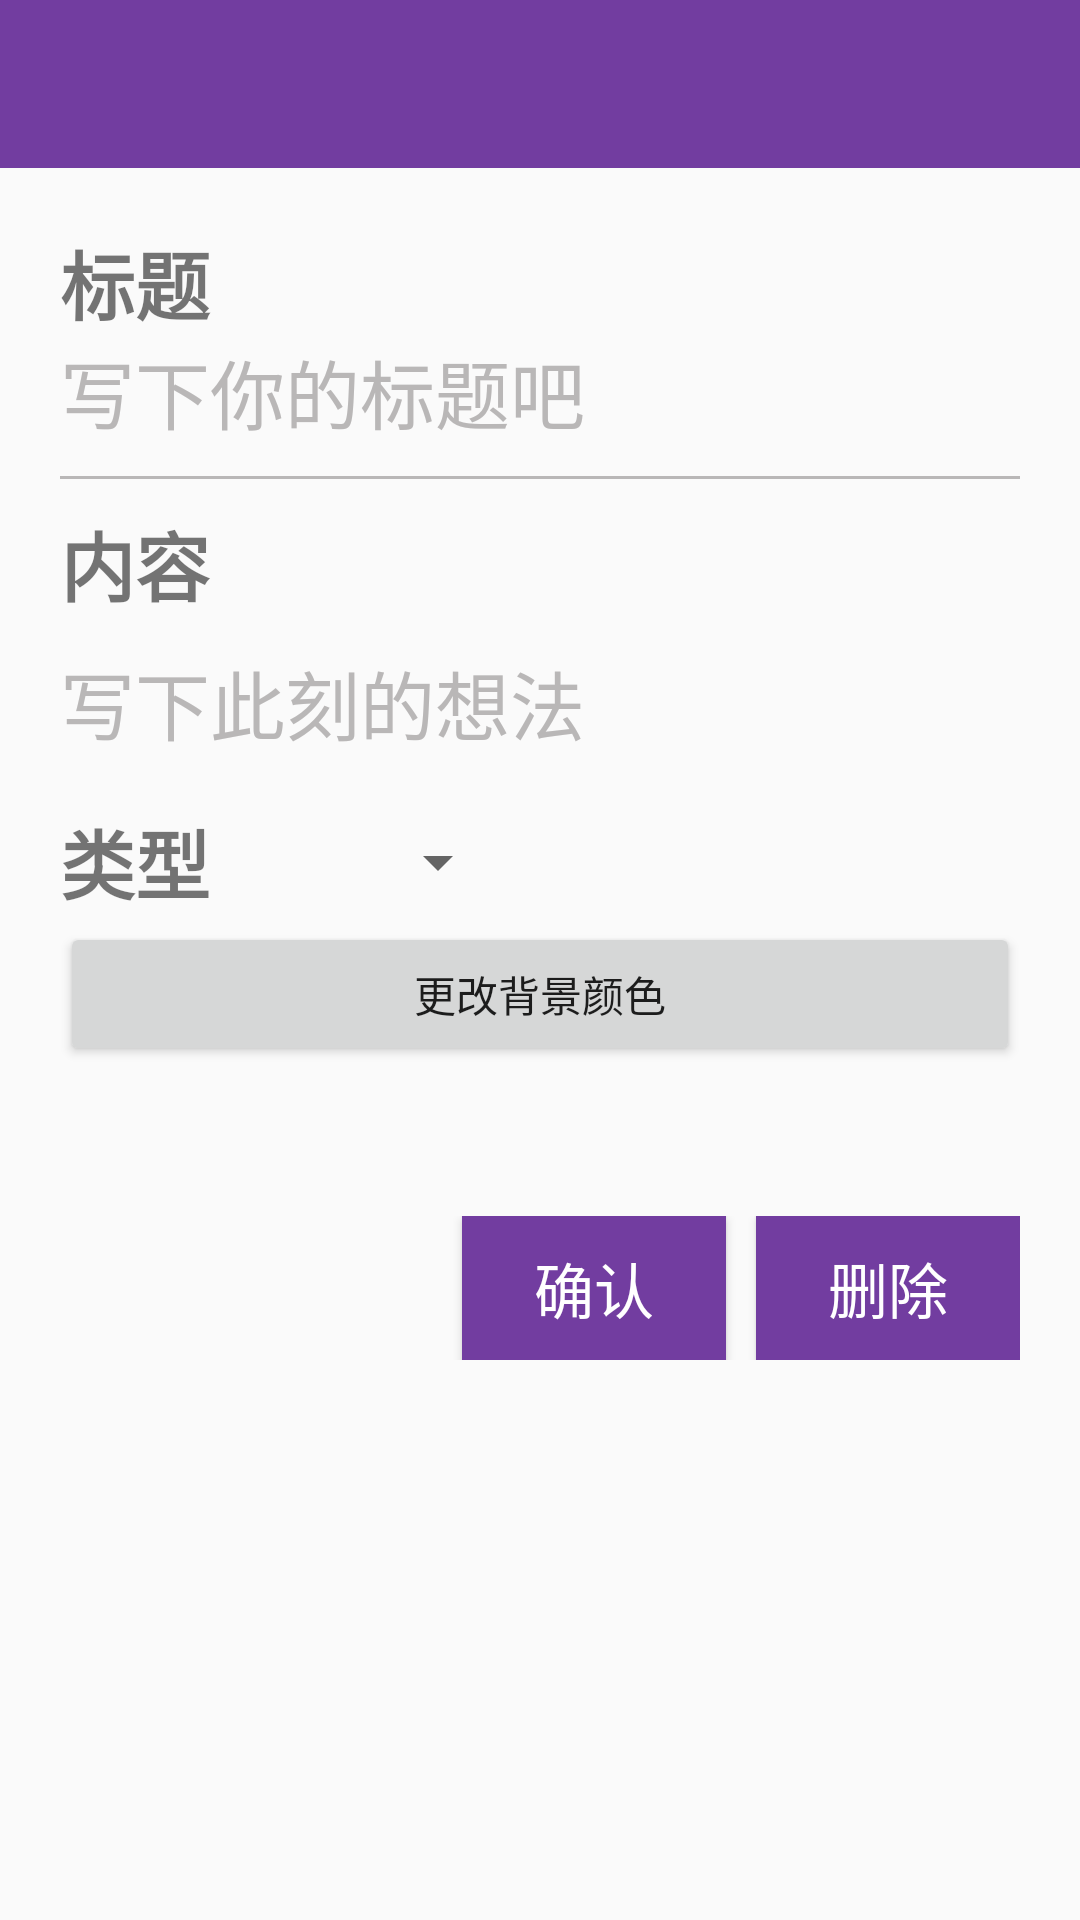

Here is an Android app screen rendered from its layout file. Give the layout XML and the strings, colors and styles it references.
<!-- AndroidManifest.xml: application theme AppTheme -->
<!-- res/layout/activity_note.xml -->
<?xml version="1.0" encoding="utf-8"?>
<LinearLayout
    xmlns:android="http://schemas.android.com/apk/res/android"
    xmlns:tools="http://schemas.android.com/tools"
    xmlns:app="http://schemas.android.com/apk/res-auto"
    android:layout_width="match_parent"
    android:layout_height="match_parent"
    android:orientation="vertical"
    >

    <android.support.v7.widget.Toolbar
        android:id="@+id/note_toolbar"
        android:layout_width="match_parent"
        android:layout_height="wrap_content"
        android:background="@color/main"
        android:title="@string/app_name"
        >

    </android.support.v7.widget.Toolbar>

    <LinearLayout
        android:layout_width="match_parent"
        android:layout_height="match_parent"
        android:orientation="vertical"
        android:padding="20dp"
        >

        <TextView
            android:layout_width="match_parent"
            android:layout_height="wrap_content"
            android:text="标题"
            android:textStyle="bold"
            android:textSize="25sp"/>
        <EditText
            android:layout_width="match_parent"
            android:layout_height="wrap_content"
            android:hint="写下你的标题吧"
            android:textColorHint="@color/gray"
            android:textSize="25sp"
            android:background="@null"
            android:id="@+id/title_edit_view"/>

        <View
            android:layout_width="match_parent"
            android:layout_height="1dp"
            android:layout_marginTop="10dp"
            android:id="@+id/view"
            android:background="@color/gray"
            android:layout_marginBottom="10dp">

        </View>

        <TextView
            android:layout_width="match_parent"
            android:layout_height="wrap_content"
            android:text="内容"
            android:textStyle="bold"
            android:textSize="25sp"/>
        <EditText
            android:layout_width="match_parent"
            android:layout_height="wrap_content"
            android:hint="写下此刻的想法"
            android:textColorHint="@color/gray"
            android:textSize="25sp"
            android:background="@null"
            android:layout_marginTop="10dp"
            android:id="@+id/content_edit_view"/>

        <LinearLayout
            android:layout_width="match_parent"
            android:layout_height="wrap_content"
            android:orientation="horizontal"
            android:gravity="center_vertical"
            android:layout_marginTop="15dp">

            <TextView
                android:layout_width="wrap_content"
                android:layout_height="wrap_content"
                android:text="类型"
                android:textSize="25sp"
                android:textStyle="bold"
                android:gravity="center"
                />

            <Spinner
                android:layout_width="100dp"
                android:layout_height="40dp"
                android:id="@+id/spinner"></Spinner>
        </LinearLayout>

        <Button
            android:layout_width="match_parent"
            android:layout_height="wrap_content"
            android:text="更改背景颜色"
            android:id="@+id/color_button"/>

        <LinearLayout
            android:layout_width="match_parent"
            android:layout_height="wrap_content"
            android:layout_gravity="right"
            android:gravity="right"
            android:layout_marginTop="50dp">
            <Button
                android:layout_width="wrap_content"
                android:layout_height="wrap_content"
                android:textColor="@color/white"
                android:text="确认"
                android:textSize="20sp"
                android:background="@color/main"
                android:id="@+id/ok_button"
                android:layout_marginRight="10dp"/>
            <Button
                android:layout_width="wrap_content"
                android:layout_height="wrap_content"
                android:textColor="@color/white"
                android:text="删除"
                android:textSize="20sp"
                android:background="@color/main"
                android:id="@+id/delete_button"/>
        </LinearLayout>



    </LinearLayout>



</LinearLayout>
<!-- resources referenced by this layout -->
<resources>
  <color name="gray">#f0b5b3b3</color>
  <color name="main">#723da0</color>
  <color name="white">#fff</color>
  <string name="app_name">Note_Pad</string>
  <style name="AppTheme" parent="Theme.AppCompat.Light.NoActionBar">
          
          <item name="colorPrimary">@color/main</item>
          <item name="colorPrimaryDark">@color/main</item>
          <item name="colorAccent">@color/main</item>
      </style>
</resources>
